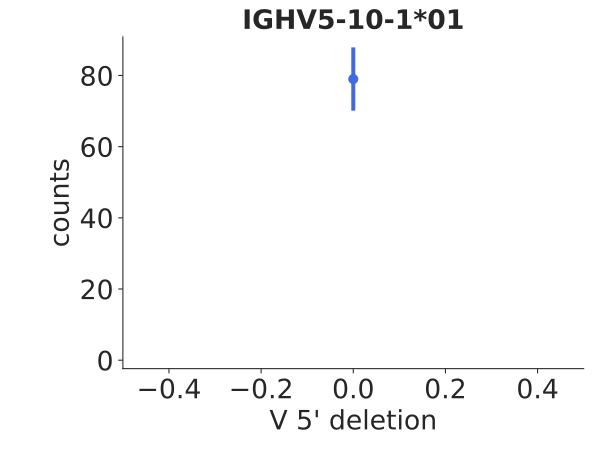

The table this chart was drawn from, first rows:
bin_low_edge, contents, binlabel, error
-1.5, 0.0, , 0.0
-0.5, 79.0, , 8.888
0.5, 0.0, , 0.0
